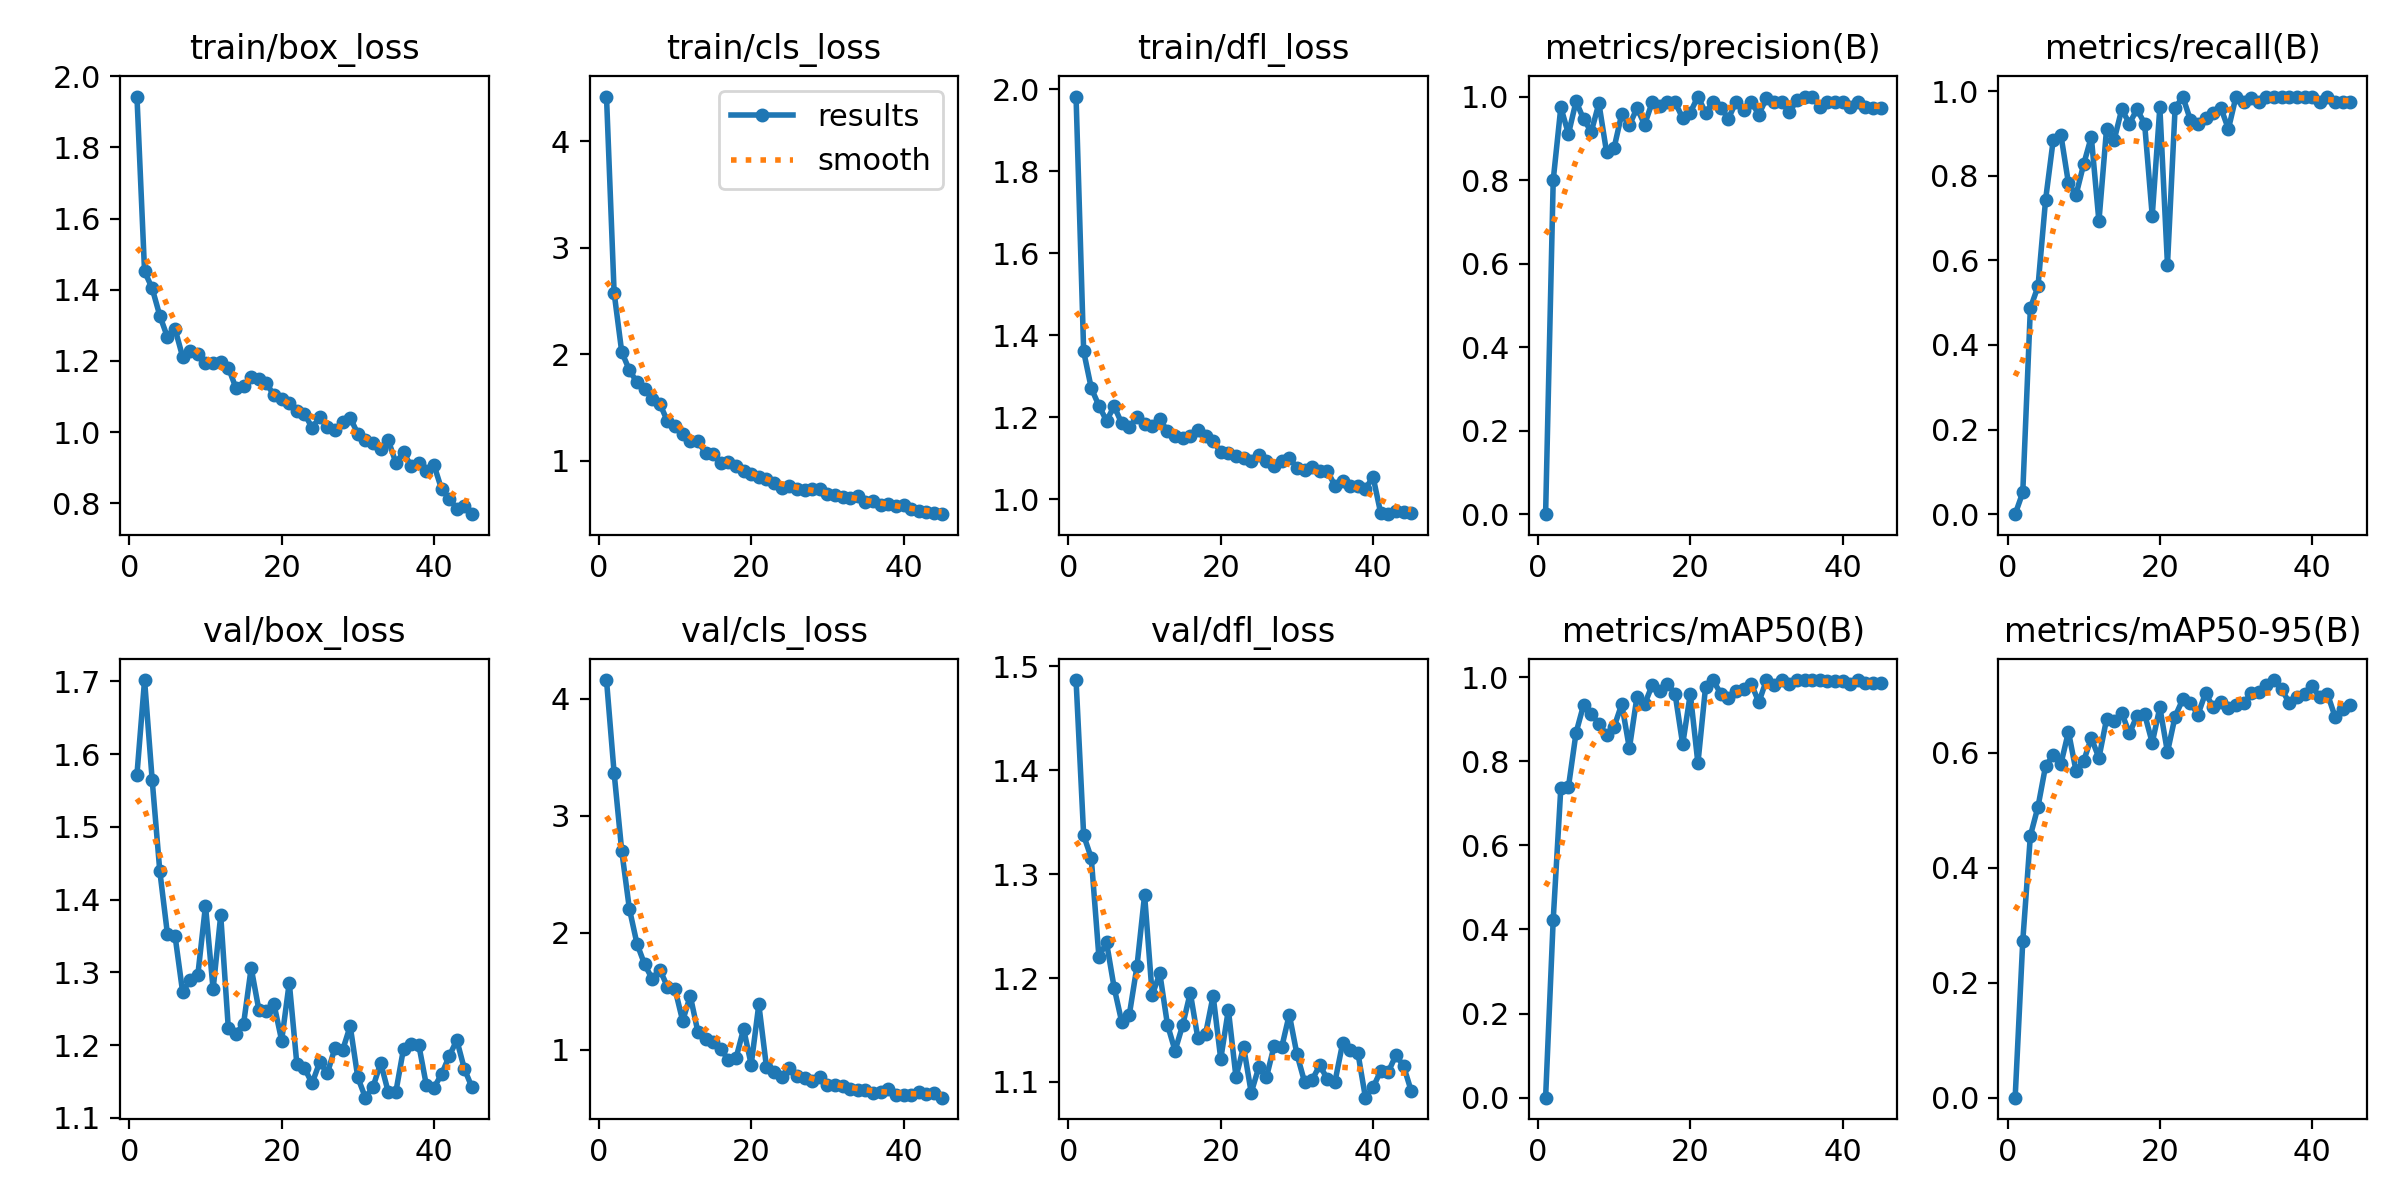

Values plotted in this chart, from the file beside it:
epoch, time, train/box_loss, train/cls_loss, train/dfl_loss, metrics/precision(B), metrics/recall(B), metrics/mAP50(B), metrics/mAP50-95(B), val/box_loss, val/cls_loss, val/dfl_loss, lr/pg0, lr/pg1, lr/pg2
1, 62.99, 1.943, 4.419, 1.983, 0, 0, 0, 0, 1.572, 4.159, 1.487, 0.07077, 0.003248, 0.003248
2, 125.5, 1.451, 2.578, 1.36, 0.8, 0.05128, 0.4235, 0.2723, 1.702, 3.365, 1.337, 0.04064, 0.006451, 0.006451
3, 184.5, 1.404, 2.021, 1.271, 0.9744, 0.4872, 0.7367, 0.4554, 1.564, 2.699, 1.316, 0.01038, 0.009522, 0.009522
4, 242.6, 1.327, 1.851, 1.228, 0.9104, 0.5385, 0.7389, 0.5057, 1.439, 2.205, 1.22, 0.009406, 0.009406, 0.009406
5, 305, 1.267, 1.736, 1.191, 0.9886, 0.7436, 0.8675, 0.5768, 1.353, 1.906, 1.234, 0.009208, 0.009208, 0.009208
6, 369.7, 1.29, 1.674, 1.226, 0.9452, 0.8846, 0.9345, 0.5949, 1.35, 1.729, 1.191, 0.00901, 0.00901, 0.00901
7, 434.6, 1.211, 1.582, 1.185, 0.9158, 0.8974, 0.9118, 0.5796, 1.273, 1.605, 1.158, 0.008812, 0.008812, 0.008812
8, 497.6, 1.229, 1.536, 1.175, 0.9839, 0.7821, 0.8893, 0.6361, 1.29, 1.685, 1.165, 0.008614, 0.008614, 0.008614
9, 562.1, 1.22, 1.371, 1.2, 0.8674, 0.7551, 0.8633, 0.5675, 1.297, 1.538, 1.211, 0.008416, 0.008416, 0.008416
10, 625.4, 1.193, 1.326, 1.184, 0.8776, 0.8274, 0.8819, 0.5855, 1.392, 1.516, 1.28, 0.008218, 0.008218, 0.008218
11, 690.4, 1.193, 1.251, 1.178, 0.9587, 0.8919, 0.9356, 0.6252, 1.277, 1.246, 1.184, 0.00802, 0.00802, 0.00802
12, 756.5, 1.196, 1.185, 1.195, 0.931, 0.6923, 0.8305, 0.5907, 1.378, 1.46, 1.204, 0.007822, 0.007822, 0.007822
13, 821.7, 1.181, 1.18, 1.165, 0.9726, 0.9103, 0.9535, 0.6577, 1.223, 1.151, 1.155, 0.007624, 0.007624, 0.007624
14, 886.5, 1.124, 1.074, 1.155, 0.9324, 0.8846, 0.9352, 0.6544, 1.216, 1.093, 1.13, 0.007426, 0.007426, 0.007426
15, 951.4, 1.13, 1.067, 1.148, 0.9868, 0.9573, 0.9809, 0.6689, 1.229, 1.063, 1.155, 0.007228, 0.007228, 0.007228
16, 1017, 1.156, 0.981, 1.154, 0.9767, 0.9231, 0.9665, 0.6331, 1.306, 1.005, 1.186, 0.00703, 0.00703, 0.00703
17, 1081, 1.15, 0.9851, 1.168, 0.9868, 0.9572, 0.984, 0.6638, 1.249, 0.9139, 1.142, 0.006832, 0.006832, 0.006832
18, 1145, 1.137, 0.9459, 1.153, 0.9863, 0.9231, 0.9602, 0.6667, 1.246, 0.9255, 1.146, 0.006634, 0.006634, 0.006634
19, 1215, 1.103, 0.8998, 1.141, 0.9483, 0.7051, 0.8399, 0.6169, 1.256, 1.177, 1.183, 0.006436, 0.006436, 0.006436
20, 1279, 1.093, 0.8776, 1.115, 0.9615, 0.9615, 0.9601, 0.6784, 1.206, 0.8722, 1.122, 0.006238, 0.006238, 0.006238
21, 1345, 1.082, 0.8475, 1.112, 1, 0.5897, 0.7949, 0.6007, 1.286, 1.386, 1.169, 0.00604, 0.00604, 0.00604
22, 1413, 1.059, 0.8309, 1.105, 0.9614, 0.959, 0.9756, 0.6625, 1.174, 0.8539, 1.105, 0.005842, 0.005842, 0.005842
23, 1477, 1.052, 0.7903, 1.101, 0.9872, 0.9872, 0.9918, 0.6923, 1.168, 0.806, 1.134, 0.005644, 0.005644, 0.005644
24, 10119, 1.012, 0.7449, 1.094, 0.9732, 0.9326, 0.9606, 0.6865, 1.148, 0.7679, 1.09, 0.005446, 0.005446, 0.005446
25, 10177, 1.042, 0.7597, 1.108, 0.9474, 0.9231, 0.9506, 0.6659, 1.177, 0.8408, 1.114, 0.005248, 0.005248, 0.005248
26, 10235, 1.014, 0.7299, 1.093, 0.9865, 0.9359, 0.966, 0.7032, 1.161, 0.7724, 1.105, 0.00505, 0.00505, 0.00505
27, 10292, 1.005, 0.7265, 1.08, 0.9688, 0.9487, 0.9718, 0.6787, 1.196, 0.7537, 1.134, 0.004852, 0.004852, 0.004852
28, 10350, 1.027, 0.7329, 1.092, 0.9868, 0.9611, 0.9838, 0.6871, 1.193, 0.731, 1.133, 0.004654, 0.004654, 0.004654
29, 10409, 1.04, 0.7329, 1.101, 0.957, 0.9103, 0.9402, 0.6775, 1.226, 0.7681, 1.165, 0.004456, 0.004456, 0.004456
30, 10467, 0.9951, 0.6917, 1.077, 0.9963, 0.9872, 0.9927, 0.6819, 1.156, 0.6994, 1.127, 0.004258, 0.004258, 0.004258
31, 10527, 0.9786, 0.6797, 1.072, 0.987, 0.9739, 0.9818, 0.6854, 1.128, 0.6936, 1.1, 0.00406, 0.00406, 0.00406
32, 10588, 0.9708, 0.6602, 1.079, 0.9871, 0.9833, 0.9917, 0.7032, 1.142, 0.6914, 1.102, 0.003862, 0.003862, 0.003862
33, 10650, 0.9525, 0.6539, 1.068, 0.962, 0.9744, 0.9835, 0.7044, 1.176, 0.6668, 1.116, 0.003664, 0.003664, 0.003664
34, 10711, 0.9772, 0.6689, 1.068, 0.9914, 0.9872, 0.9927, 0.7177, 1.135, 0.6518, 1.103, 0.003466, 0.003466, 0.003466
35, 10771, 0.9138, 0.6109, 1.032, 1, 0.9872, 0.9928, 0.7259, 1.136, 0.6539, 1.1, 0.003268, 0.003268, 0.003268
36, 10832, 0.9428, 0.6179, 1.044, 1, 0.9854, 0.9927, 0.7103, 1.195, 0.6278, 1.137, 0.00307, 0.00307, 0.00307
37, 10892, 0.9047, 0.5864, 1.032, 0.9759, 0.9872, 0.9918, 0.6857, 1.201, 0.6404, 1.131, 0.002872, 0.002872, 0.002872
38, 10952, 0.9144, 0.595, 1.031, 0.9872, 0.9872, 0.9903, 0.6962, 1.201, 0.6639, 1.128, 0.002674, 0.002674, 0.002674
39, 11010, 0.8912, 0.5726, 1.025, 0.9872, 0.9872, 0.9908, 0.7018, 1.145, 0.6137, 1.085, 0.002476, 0.002476, 0.002476
40, 11069, 0.9076, 0.5838, 1.054, 0.9872, 0.9872, 0.9914, 0.7155, 1.142, 0.61, 1.095, 0.002278, 0.002278, 0.002278
41, 11128, 0.8396, 0.5461, 0.9657, 0.9744, 0.9744, 0.9831, 0.6959, 1.16, 0.6106, 1.11, 0.00208, 0.00208, 0.00208
42, 11188, 0.8127, 0.5288, 0.9631, 0.9872, 0.9872, 0.9922, 0.7022, 1.185, 0.6389, 1.11, 0.001882, 0.001882, 0.001882
43, 11247, 0.7853, 0.5152, 0.9711, 0.9744, 0.9744, 0.9851, 0.6623, 1.207, 0.6248, 1.126, 0.001684, 0.001684, 0.001684
44, 11306, 0.7915, 0.5122, 0.9675, 0.9716, 0.9744, 0.9853, 0.6753, 1.167, 0.6256, 1.115, 0.001486, 0.001486, 0.001486
45, 11364, 0.7694, 0.4978, 0.9649, 0.9725, 0.9744, 0.9851, 0.6828, 1.142, 0.5894, 1.091, 0.001288, 0.001288, 0.001288
